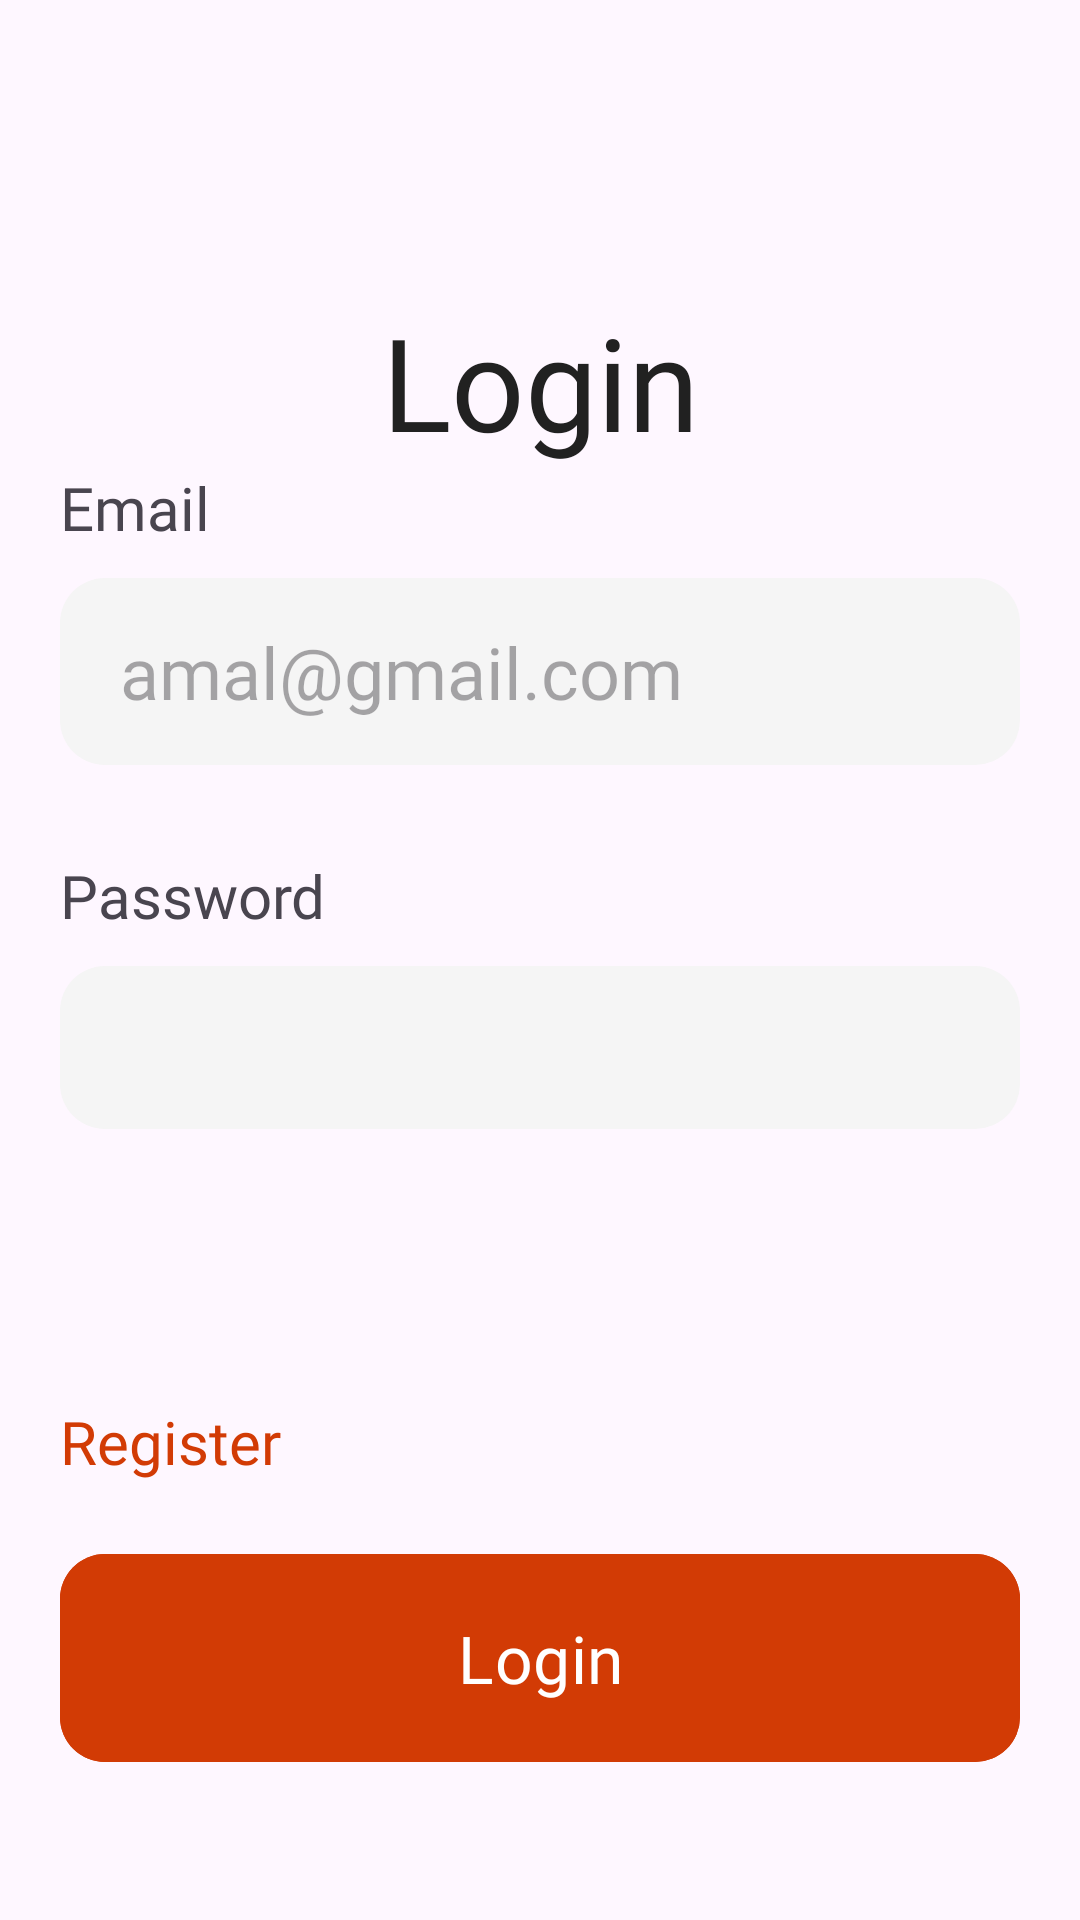

Android layout source for this screen:
<!-- AndroidManifest.xml: application theme Theme.Session_one -->
<!-- res/layout/activity_signin.xml -->
<?xml version="1.0" encoding="utf-8"?>
<RelativeLayout
    xmlns:android="http://schemas.android.com/apk/res/android"
    xmlns:app="http://schemas.android.com/apk/res-auto"
    xmlns:tools="http://schemas.android.com/tools"
    android:layout_width="match_parent"
    android:layout_height="match_parent"
    tools:context=".SignInActivity">

    <ScrollView
        android:id="@+id/scrollView"
        android:layout_width="match_parent"
        android:layout_height="wrap_content"
        android:layout_centerInParent="true"
        android:orientation="vertical">

        <LinearLayout
            android:layout_width="match_parent"
            android:layout_height="wrap_content"
            android:orientation="vertical">

            <TextView
                android:id="@+id/result"
                android:layout_width="match_parent"
                android:layout_height="wrap_content"
                android:layout_centerInParent="true"
                android:layout_marginTop="50dp"
                android:fontFamily="@font/poppins"
                android:paddingTop="10dp"
                android:text="Login"
                android:textAlignment="center"
                android:textColor="#212121"
                android:textFontWeight="500"
                android:textSize="43sp" />

            <TextView
                android:layout_width="match_parent"
                android:layout_height="wrap_content"
                android:layout_below="@id/result"
                android:layout_marginLeft="20dp"
                android:layout_marginRight="20dp"
                android:layout_marginBottom="10dp"
                android:text="Email"
                android:textSize="20sp" />

            <LinearLayout
                android:layout_width="match_parent"
                android:layout_height="wrap_content"
                android:layout_below="@id/result"
                android:layout_marginLeft="20dp"
                android:layout_marginRight="20dp"
                android:layout_marginBottom="30dp"
                android:background="@drawable/search_shape"
                android:paddingLeft="20dp"
                android:paddingTop="15dp"
                android:paddingRight="20dp"
                android:paddingBottom="15dp">

                <EditText
                    android:id="@+id/email"
                    android:layout_width="match_parent"
                    android:layout_height="match_parent"
                    android:background="@android:color/transparent"

                    android:hint="amal@gmail.com"
                    android:textSize="24sp" />

            </LinearLayout>

            <TextView
                android:layout_width="match_parent"
                android:layout_height="wrap_content"
                android:layout_below="@id/email"
                android:layout_marginLeft="20dp"
                android:layout_marginRight="20dp"
                android:layout_marginBottom="10dp"

                android:text="Password"
                android:textSize="20sp" />

            <LinearLayout
                android:layout_width="match_parent"
                android:layout_height="wrap_content"
                android:layout_below="@id/email"
                android:layout_marginLeft="20dp"
                android:layout_marginRight="20dp"
                android:layout_marginBottom="20dp"
                android:background="@drawable/search_shape"
                android:paddingLeft="20dp"
                android:paddingTop="15dp"
                android:paddingRight="20dp"
                android:paddingBottom="15dp">

                <EditText
                    android:id="@+id/password"
                    android:layout_width="match_parent"
                    android:layout_height="match_parent"
                    android:background="@android:color/transparent"
                    android:fontFamily="@font/poppins"

               />

            </LinearLayout>

            <TextView
                android:id="@+id/errorText"
                android:layout_width="match_parent"
                android:layout_height="wrap_content"
                android:layout_below="@id/password"
                android:layout_marginLeft="20dp"
                android:layout_marginRight="20dp"
                android:layout_marginTop="10dp"
                android:layout_marginBottom="10dp"
                android:backgroundTint="#de3f3f45"
                android:fontFamily="@font/poppins"
                android:textColor="#f83034"
                android:textSize="19sp" />

            <LinearLayout
                android:id="@+id/register"
                android:layout_width="match_parent"
                android:layout_height="wrap_content"
                android:orientation="horizontal"
                android:layout_below="@id/errorText"
                android:layout_marginLeft="20dp"
                android:layout_marginRight="20dp"
                android:layout_marginTop="25dp"
                android:layout_marginBottom="20dp">



                <TextView
                    android:id="@+id/goToRegister"
                    android:layout_width="wrap_content"
                    android:layout_height="wrap_content"
                    android:fontFamily="@font/poppins"
                    android:text="Register"
                    android:textColor="#d23b05"
                    android:textSize="20sp"
                    />

            </LinearLayout>

            <com.google.android.material.button.MaterialButton
                android:id="@+id/login"
                android:layout_width="match_parent"
                android:layout_height="wrap_content"
                android:layout_below="@id/register"
                android:layout_marginLeft="20dp"
                android:layout_marginRight="20dp"
                android:layout_marginBottom="10dp"
                android:fontFamily="@font/poppins"
                android:paddingTop="20dp"
                android:paddingBottom="20dp"
                android:text="Login"
                android:textColor="@color/white"
                android:textSize="22sp"
                android:backgroundTint="#d23b05"
                app:cornerRadius="15dp" />

        </LinearLayout>

    </ScrollView>

</RelativeLayout>
<!-- resources referenced by this layout -->
<resources>
  <color name="white">#FFFFFFFF</color>
  <!-- drawable search_shape (drawable) -->
  <shape
      xmlns:android="http://schemas.android.com/apk/res/android"
      android:shape="rectangle">
  
      <solid
          android:color="#F5F5F5" >
      </solid>
  
      <stroke
          android:width="0dp"
          android:color="#F5F5F5" >
      </stroke>
  
      <padding
          android:left="5dp"
          android:top="5dp"
          android:right="5dp"
          android:bottom="5dp"
          >
      </padding>
  
      <corners
          android:radius="15dp"   >
      </corners>
  
  </shape>
  <style name="Theme.Session_one" parent="Base.Theme.Session_one" />
  <style name="Base.Theme.Session_one" parent="Theme.Material3.DayNight.NoActionBar">
          
          
          <item name="fontFamily">@font/poppins</item>
      </style>
</resources>
